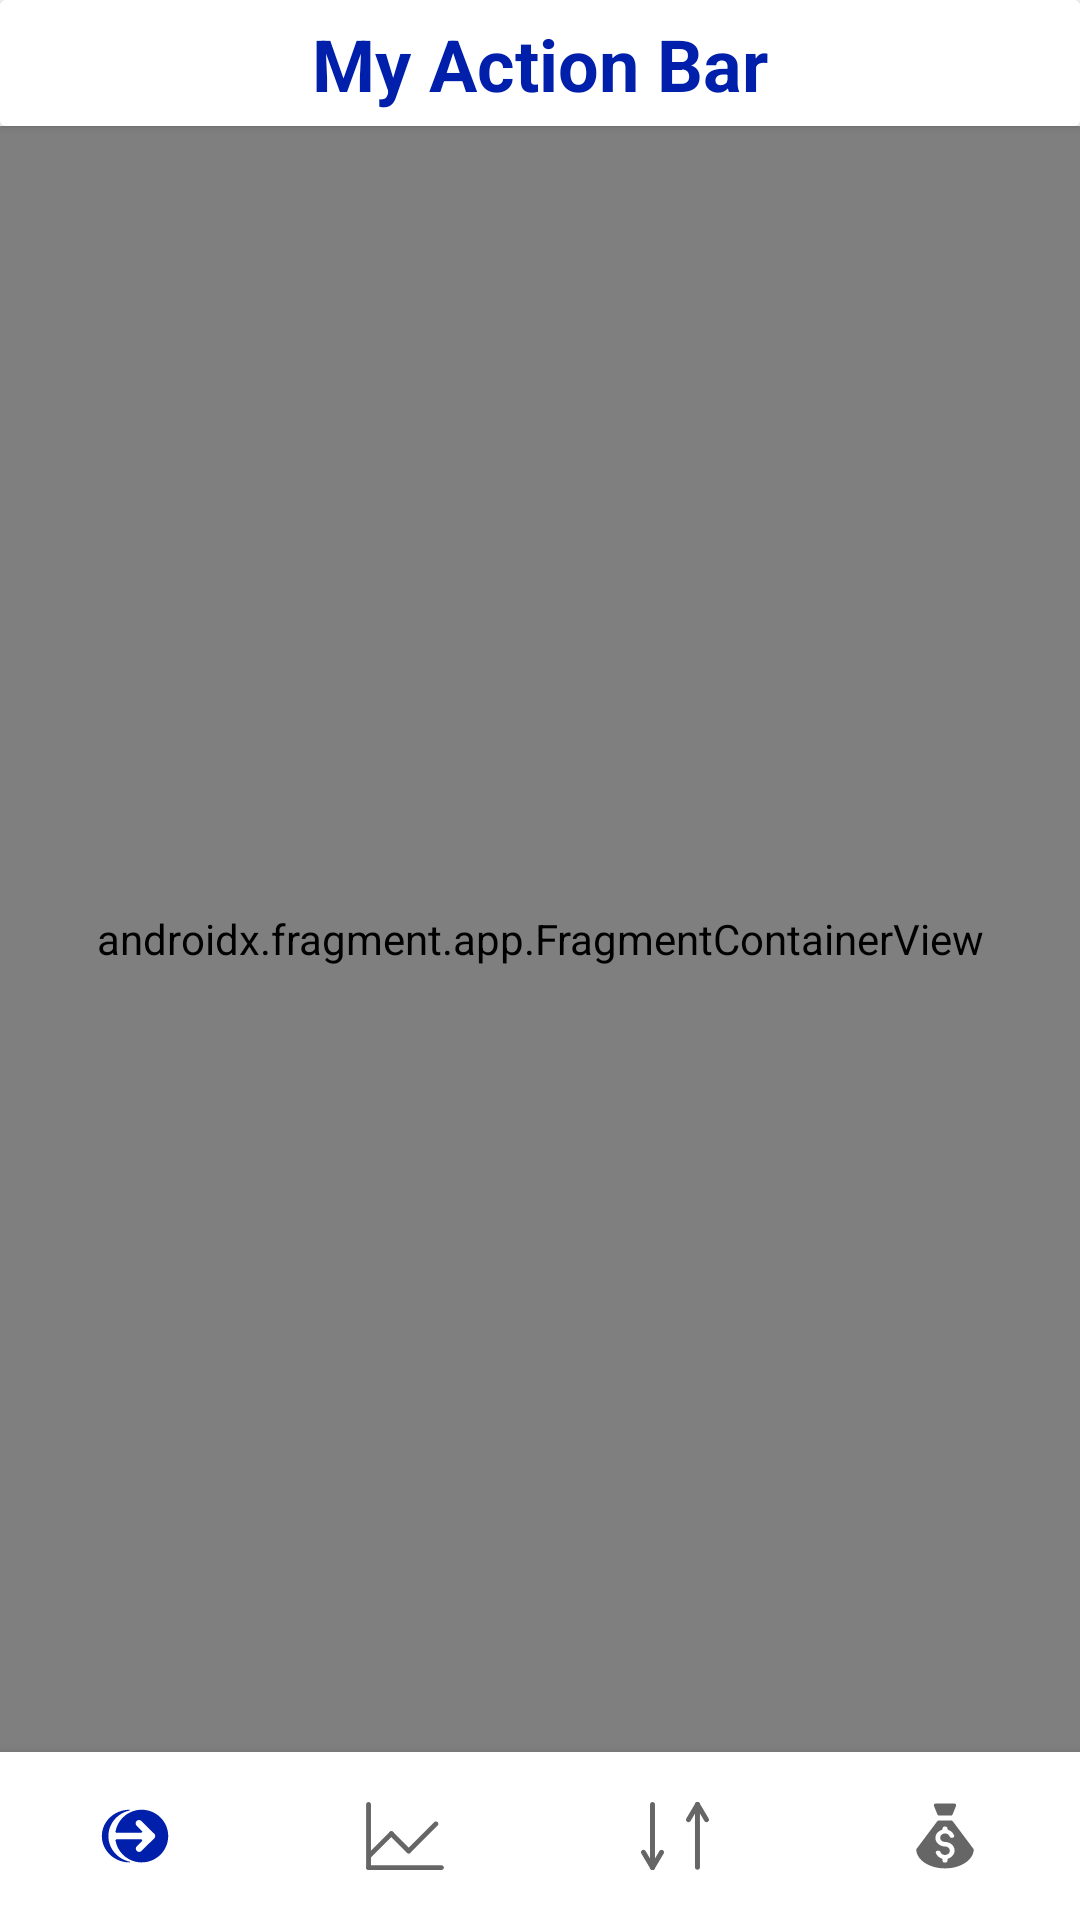

Android layout source for this screen:
<!-- AndroidManifest.xml: application theme Theme.CurrencyRates -->
<!-- res/layout/activity_main.xml -->
<?xml version="1.0" encoding="utf-8"?>
<androidx.constraintlayout.widget.ConstraintLayout xmlns:android="http://schemas.android.com/apk/res/android"
    xmlns:app="http://schemas.android.com/apk/res-auto"
    xmlns:tools="http://schemas.android.com/tools"
    android:layout_width="match_parent"
    android:layout_height="match_parent"
    android:backgroundTint="@color/grey_l"
    tools:context=".MainActivity">

    <androidx.cardview.widget.CardView
        android:id="@+id/cardView4"
        android:layout_width="match_parent"
        android:layout_height="42dp"
        app:layout_constraintBottom_toTopOf="@+id/fragment"
        app:layout_constraintEnd_toEndOf="parent"
        app:layout_constraintStart_toStartOf="parent"
        app:layout_constraintTop_toTopOf="parent">

        <include layout="@layout/toolbar" />
    </androidx.cardview.widget.CardView>


    <com.google.android.material.bottomnavigation.BottomNavigationView
        android:id="@+id/bottom"
        android:layout_width="match_parent"
        android:layout_height="wrap_content"
        android:background="@color/background"
        app:itemIconSize="36dp"
        app:labelVisibilityMode="unlabeled"
        app:layout_constraintBottom_toBottomOf="parent"
        app:layout_constraintEnd_toEndOf="parent"
        app:layout_constraintHorizontal_bias="1.0"
        app:layout_constraintStart_toStartOf="parent"
        app:menu="@menu/menu_bottom" />

    <androidx.fragment.app.FragmentContainerView
        android:id="@+id/fragment"
        android:name="androidx.navigation.fragment.NavHostFragment"
        android:layout_width="match_parent"
        android:layout_height="0dp"
        app:layout_constraintBottom_toTopOf="@+id/bottom"
        app:layout_constraintEnd_toEndOf="parent"
        app:layout_constraintStart_toStartOf="parent"
        app:layout_constraintTop_toBottomOf="@+id/cardView4"
        app:navGraph="@navigation/navigation_bottom" />

</androidx.constraintlayout.widget.ConstraintLayout>
<!-- res/layout/toolbar.xml (included above) -->
<?xml version="1.0" encoding="utf-8"?>
<RelativeLayout xmlns:android="http://schemas.android.com/apk/res/android"
    xmlns:app="http://schemas.android.com/apk/res-auto"
    xmlns:tools="http://schemas.android.com/tools"
    android:layout_width="match_parent"
    android:layout_height="42dp"
    android:background="@color/background"
    android:backgroundTint="@color/background"
    android:padding="4dp"
    tools:context=".MainActivity">

    <androidx.constraintlayout.widget.ConstraintLayout
        android:layout_width="match_parent"
        android:layout_height="42dp"
        android:background="@color/background"
        android:backgroundTint="@color/background">

        <TextView
            android:id="@+id/tool"
            android:layout_width="match_parent"
            android:layout_height="42dp"
            android:background="@color/background"
            android:backgroundTint="@color/background"
            android:gravity="center"
            android:padding="4dp"
            android:text="My Action Bar"
            android:textColor="@color/text_main"
            android:textSize="24dp"
            android:textStyle="bold"
            app:layout_constraintBottom_toBottomOf="parent"
            app:layout_constraintEnd_toEndOf="parent"
            app:layout_constraintStart_toStartOf="parent"
            app:layout_constraintTop_toTopOf="parent" />
    </androidx.constraintlayout.widget.ConstraintLayout>

</RelativeLayout>
<!-- resources referenced by this layout -->
<resources>
  <color name="background">#FFFFFF</color>
  <color name="grey_l">#989898</color>
  <color name="text_main">#0020AC</color>
  <style name="Theme.CurrencyRates" parent="Theme.MaterialComponents.DayNight.NoActionBar">
          <item name="colorPrimary">@color/blue_main</item>
          <item name="colorPrimaryVariant">@color/purple_700</item>
          <item name="colorOnPrimary">@color/white</item>
          <item name="colorSecondary">@color/blue_main</item>
          <item name="colorSecondaryVariant">@color/blue_main</item>
          <item name="colorOnSecondary">@color/black</item>
          
          <item name="android:statusBarColor" tools:targetApi="l">?attr/colorPrimaryVariant</item>
          
      </style>
  <color name="blue_main">#0020AC</color>
  <color name="purple_700">#FF3700B3</color>
  <color name="white">#FFFFFFFF</color>
  <color name="black">#FF000000</color>
</resources>
